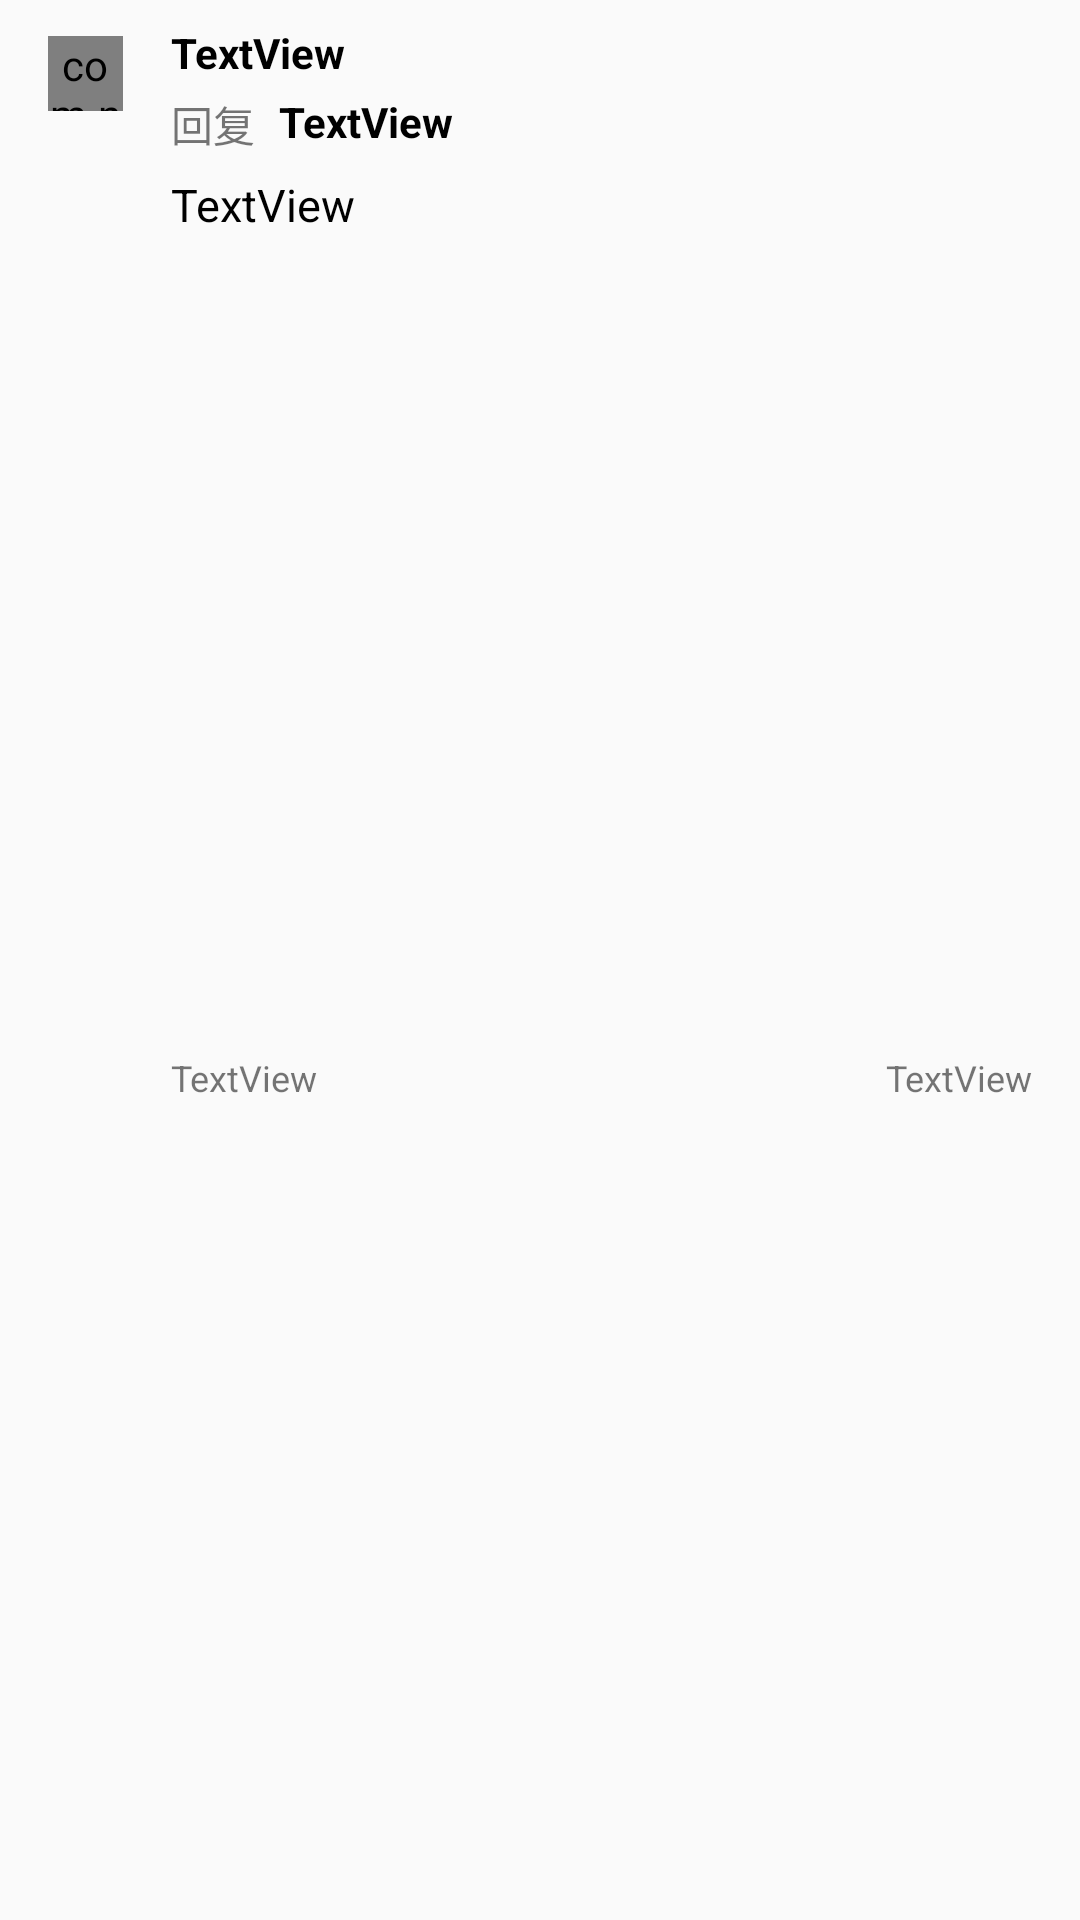

Layout XML and referenced resources for this Android screen:
<!-- AndroidManifest.xml: application theme AppTheme -->
<!-- res/layout/recyclerview_item_reply.xml -->
<?xml version="1.0" encoding="utf-8"?>
<androidx.constraintlayout.widget.ConstraintLayout xmlns:android="http://schemas.android.com/apk/res/android"
    xmlns:app="http://schemas.android.com/apk/res-auto"
    android:layout_width="match_parent"
    android:layout_height="wrap_content">

    <com.news.gamersky.customizeview.RoundImageView
        android:id="@+id/imageView6_2"
        android:layout_width="25dp"
        android:layout_height="25dp"
        android:layout_marginStart="16dp"
        android:layout_marginTop="12dp"
        android:src="@drawable/avatar"
        app:layout_constraintStart_toStartOf="parent"
        app:layout_constraintTop_toTopOf="parent" />

    <TextView
        android:id="@+id/textView9_2"
        android:layout_width="0dp"
        android:layout_height="wrap_content"
        android:layout_marginStart="16dp"
        android:layout_marginTop="8dp"
        android:layout_marginEnd="16dp"
        android:text="TextView"
        android:textColor="@color/textColorPrimary"
        android:textIsSelectable="true"
        android:textSize="14sp"
        android:textStyle="bold"
        app:layout_constraintEnd_toEndOf="parent"
        app:layout_constraintStart_toEndOf="@+id/imageView6_2"
        app:layout_constraintTop_toTopOf="parent" />

    <TextView
        android:id="@+id/textView19_2"
        android:layout_width="wrap_content"
        android:layout_height="wrap_content"
        android:layout_marginStart="16dp"
        android:layout_marginTop="4dp"
        android:text="回复"
        app:layout_constraintStart_toEndOf="@+id/imageView6_2"
        app:layout_constraintTop_toBottomOf="@+id/textView9_2" />

    <TextView
        android:id="@+id/textView20_2"
        android:layout_width="0dp"
        android:layout_height="wrap_content"
        android:layout_marginStart="8dp"
        android:layout_marginTop="4dp"
        android:layout_marginEnd="16dp"
        android:text="TextView"
        android:textColor="@color/textColorPrimary"
        android:textIsSelectable="true"
        android:textStyle="bold"
        app:layout_constraintEnd_toEndOf="parent"
        app:layout_constraintStart_toEndOf="@+id/textView19_2"
        app:layout_constraintTop_toBottomOf="@+id/textView9_2" />

    <TextView
        android:id="@+id/textView11_2"
        android:layout_width="0dp"
        android:layout_height="wrap_content"
        android:layout_marginStart="16dp"
        android:layout_marginTop="8dp"
        android:layout_marginEnd="16dp"
        android:lineSpacingExtra="4sp"
        android:text="TextView"
        android:textColor="@color/textColorPrimary"
        android:textIsSelectable="true"
        android:textSize="15sp"
        app:layout_constraintEnd_toEndOf="parent"
        app:layout_constraintStart_toEndOf="@+id/imageView6_2"
        app:layout_constraintTop_toBottomOf="@+id/textView20_2" />

    <TextView
        android:id="@+id/textView12_2"
        android:layout_width="wrap_content"
        android:layout_height="wrap_content"
        android:layout_marginLeft="16dp"
        android:layout_marginTop="8dp"
        android:layout_marginBottom="8dp"
        android:text="TextView"
        android:textSize="12sp"
        app:layout_constraintBottom_toBottomOf="parent"
        app:layout_constraintLeft_toRightOf="@id/imageView6_2"
        app:layout_constraintTop_toBottomOf="@id/textView11_2" />

    <TextView
        android:id="@+id/textView14_2"
        android:layout_width="wrap_content"
        android:layout_height="wrap_content"
        android:layout_marginTop="8dp"
        android:layout_marginEnd="16dp"
        android:layout_marginBottom="8dp"
        android:gravity="right"
        android:text="TextView"
        android:textSize="12sp"
        app:layout_constraintBottom_toBottomOf="parent"
        app:layout_constraintEnd_toEndOf="parent"
        app:layout_constraintTop_toBottomOf="@+id/textView11_2" />

</androidx.constraintlayout.widget.ConstraintLayout>
<!-- resources referenced by this layout -->
<resources>
  <color name="textColorPrimary">#000000</color>
  <style name="AppTheme" parent="Theme.AppCompat.DayNight.NoActionBar">
          
          <item name="colorPrimary">@color/colorPrimary</item>
          <item name="colorPrimaryDark">@color/colorPrimaryDark</item>
          <item name="colorAccent">@color/colorAccent</item>
          <item name="android:navigationBarColor">@color/colorPrimary</item>
          <item name="android:statusBarColor">@color/colorPrimary</item>
          <item name="android:windowBackground">@color/colorBackground</item>
          <item name="android:windowLightStatusBar">true</item>
          <item name="android:windowLightNavigationBar" tools:targetApi="o_mr1">true</item>
      </style>
  <color name="colorPrimary">#FAFAFA</color>
  <color name="colorPrimaryDark">#FAFAFA</color>
  <color name="colorAccent">#D81B60</color>
  <color name="colorBackground">#FAFAFA</color>
</resources>
